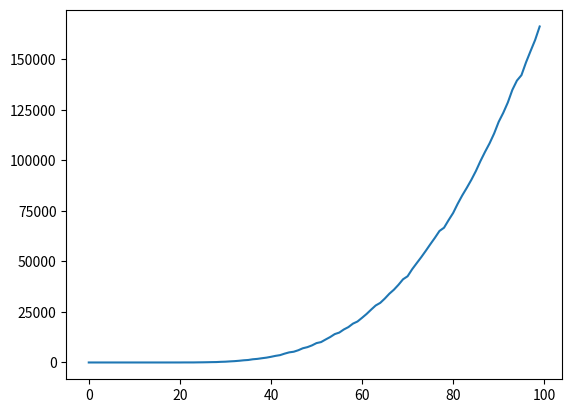

This chart was generated by the following Python code:
#!/usr/bin/env python
# coding: utf-8

# # Programming Puzzles
# 
# This is a list of (hopefully interesting) programming puzzles I created (mainly for my own enrichment) with solutions and brief explanations. I didn't want to place any unnecessary restrictions on how the problems are to be approached, but there will be some occasional suggestions about possible variants you might want to try (e.g., finding an answer with a certain time/space complexity, using a certain data structure, etc). Pull requests with better or more interesting solutions, as well as new problems, are welcome.

# Find the smallest palindromic positive integer greater than 100,000 which contains, in its sequence of digits, the floor of its own square root.

# In[1]:


base = ''
for d in range(4):
    for i in range(10):
        s = str(i)
        num = s+base+s
        root = int(num) ** (1/2)
        if str(root) in str(num):
            print(num)
            break


# In[2]:


import math
def check(A, B=None):
    s = str(A)
    if B is None:
        num = s+s[::-1]
    else:
        num = s+str(B)+s[::-1]
#     print(num)
    root = math.floor(int(num) ** (1/2))
    if str(root) in num:
#         print(num)
        return num, root

for a in range(10000):
    r = check(a)
    if r:
#         break
        print(r)
    for b in range(10):
        t = check(a, b)
        if t:
            print(t)


# Write a function that takes as an input a (ASCII) string of an arbitrary length $l$ (at least one character) and compactly encodes it into a square binary matrix with $n$ rows and columns, where $1<=n<=l$. Write a second function that accepts a matrix generated by the first function and returns the original string.

# Let $a$ be the set of natural numbers (positive integers) in the range $[1, 1000]$; that is, $a=\{x \in N | 1 \le x \le 1000 \}$. Then, let $F$ be a function such that $F(g) = \{\left\|(h!)\right\| | h \in g \}$, where for an integer $j$ in the set $g$, $\|j\|$ denotes the number of digits in $h$ (length of its string form, ignoring leading zeros). $V$ is a function that iteratively applies $F$ to its initial inputs: $V(t, n)=F^n(t)$. Efficiently compute this process for each value through 42 iterations ($n=42$) and output the sum of these values; your answer will be:

# \begin{equation}
# \displaystyle
# \sum\limits_{b \in a} V(b, 42)
# \end{equation}

# If you attain sufficient efficiency on these terms (perhaps execution in under 30 seconds), attempt to further optimize your algorithm and scale the number of inputs by an order of magnitude or more.

# In[3]:


math.log10(567)


# In[8]:


import math
import numpy as np
import matplotlib.pyplot as plt


# In[91]:


previous = {}


# In[140]:



def factorial(z):
#     global previous
    
    r = 1
    if z in previous:
        return previous[z]
    if z == 0:
        return 1
    i = 1
    
    if previous:
        bounded = filter(lambda h: h[0]<z, previous.items())
        try:
            p = max(bounded, key=lambda d: d[0])
            i, r = p
        except:
            pass
#     max(p[0], 1)
    for w in range(i+1, z):
#         if w not in previous:
#             f = 
#             r *= w
#             previous[w] = r
#         else:
#             r *= previous[w]
        
        r *= w
    out = r * z
    previous[z] = out
    return out
print(factorial(5))
def F(g, mem=True):
    fact = factorial if mem else math.factorial
    return [math.ceil(math.log10(fact(h))) for h in g]

def V(t, n, **kwargs):
    for k in range(n):
        t = F(t, **kwargs)
    return t

q = 100
print(F([299]))
a = list(range(1, q+1))
output = V(a, 8, mem=True)

fig = plt.figure()
fig, ax = plt.subplots()
ax.plot(output)
# ax.set_yscale('log')
print(sum(output))
# ## Automated Logical Induction
# 
# Compose a short heuristic program that, given a series of logical statements, can infer logical conclusions.

# In[ ]:


statements = [
    'All Fs are Gs',
    'Some Gs are Qs',
    'All Qs are Ts unless they are Gs'
]
query = 'Are any Fs also Qs?'


# Determine the number of possible ways a 2-dimensional chessboard (i.e., an 8 by 8 grid) could be covered in dominoes if a single domino covers two directly adjacent squares on the board, each domino must not overlap or share any squares with another, and the entire board would be covered. For a hint, take a look at this illuminating slideshow: https://www.math.cmu.edu/~bwsulliv/domino-tilings.pdf

# Sample 1 million tilings from the distribution of all possible domino tilings of the chessboard. Write an algorithm to estimate the entropy of each tiling (e.g., alternating squares of vertical and horizontal pairs of dominoes would have more entropy than a "random" arrangement); apply this to the tilings you sampled and use these values to find the most entropic tiling and display it.
# 
# Challenge: Sample *uniformly* from the distribution of possible tilings such that all distinct patterns (observing rotations, reflections, etc.) are equally likely to be selected.
# Challenge: Examine the relationship between tiling entropy and their other mathematical properties.

# Challenge: assume the chessboard in the previous problem is projected onto the surface of a torus such that its edges "wrap" around to the other size. That is, a domino can cross between two opposite edges of the board.

# Generalize the chessboard-tiling algorithm to the case where the board size is $n \times m$ and $n\ge1, m\ge1$. Note that some combinations (most obviously, the 1 by 1 board) cannot be perfectly tiled using only 1 by 2 dominoes (as an additional challenge, you may find a heuristic for determining which board sizes are solvable).

# Further generalize the algorithm from the previous questions to 3 dimensions (with an 8x8x8 chessboard). The third dimension of the dominoes should be one unit wide (so they are 2x1x1).
